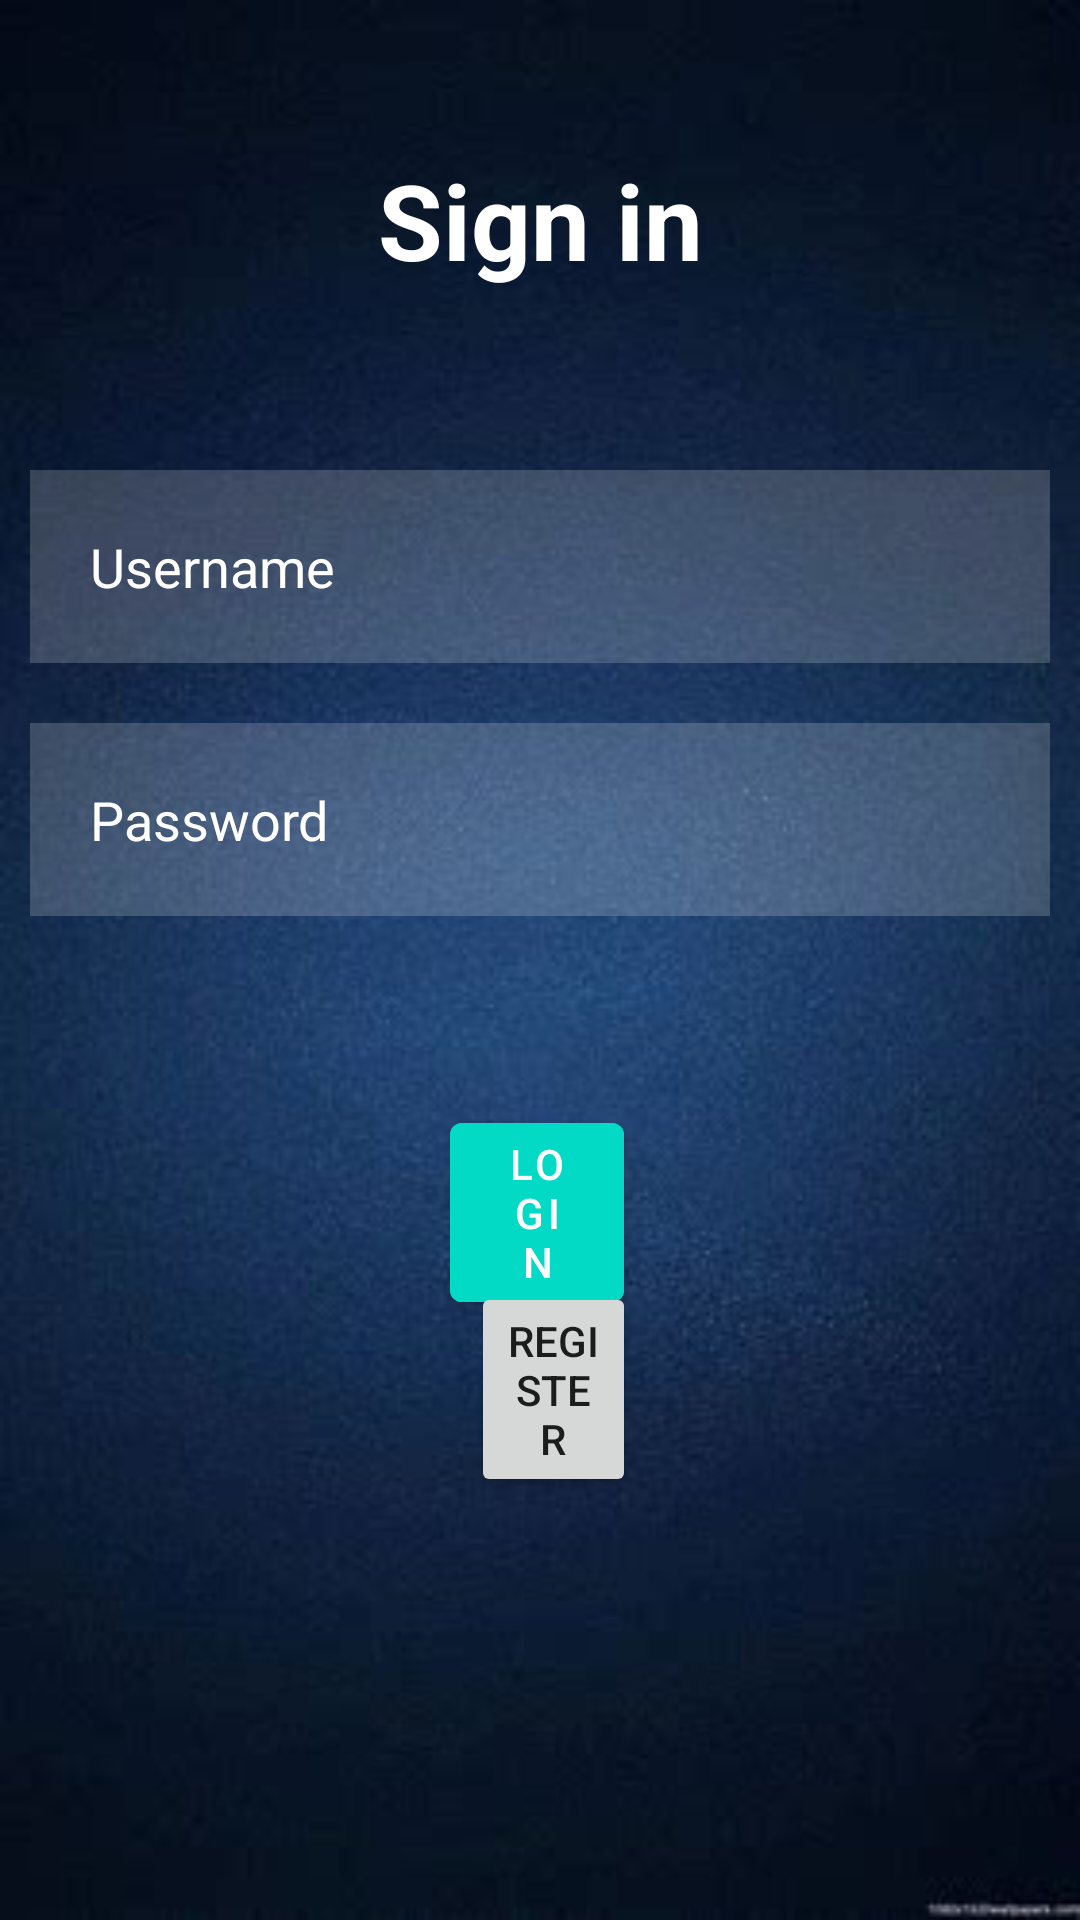

Reconstruct the res/layout file that produces this screen, plus the resources it refers to.
<!-- AndroidManifest.xml: application theme Theme.Light -->
<!-- res/layout/login.xml -->
<?xml version="1.0" encoding="utf-8"?>
<RelativeLayout xmlns:android="http://schemas.android.com/apk/res/android"
    xmlns:app="http://schemas.android.com/apk/res-auto"
    xmlns:tools="http://schemas.android.com/tools"
    android:layout_width="match_parent"
    android:layout_height="match_parent"
    android:background="@drawable/image"
    tools:context=".login">

    <TextView
        android:layout_width="match_parent"
        android:layout_height="wrap_content"
        android:id="@+id/signin"
        android:text="Sign in"
        android:textColor="@color/white"
        android:textSize="35dp"
        android:textStyle="bold"
        android:layout_margin="50dp"
        android:gravity="center"/>

    <EditText
        android:id="@+id/username_U"
        android:layout_width="match_parent"
        android:layout_height="wrap_content"
        android:layout_below="@id/signin"
        android:layout_marginStart="10dp"
        android:layout_marginTop="10dp"
        android:layout_marginEnd="10dp"
        android:layout_marginBottom="10dp"
        android:background="#30ffffff"
        android:drawableLeft="@drawable/ic_baseline_account_circle_24"
        android:drawablePadding="20dp"
        android:hint="Username"
        android:padding="20dp"
        android:textColor="@color/white"
        android:textColorHint="@color/white" />

    <EditText
        android:layout_width="match_parent"
        android:layout_height="wrap_content"
        android:id="@+id/password_P"
        android:layout_below="@id/username_U"
        android:background="#30ffffff"
        android:hint="Password"
        android:textColorHint="@color/white"
        android:textColor="@color/white"
        android:layout_margin="10dp"
        android:padding="20dp"
        android:drawableLeft="@drawable/ic_baseline_info_24"
        android:drawablePadding="20dp"
        android:inputType="textPassword"/>


    <com.google.android.material.button.MaterialButton
        android:id="@+id/loginbtn"
        android:layout_width="108dp"
        android:layout_height="wrap_content"
        android:layout_below="@id/password_P"
        android:layout_alignParentStart="true"
        android:layout_alignParentEnd="true"
        android:layout_marginStart="150dp"
        android:layout_marginTop="53dp"
        android:layout_marginEnd="152dp"
        android:layout_marginBottom="141dp"
        android:backgroundTint="@color/design_default_color_secondary"
        android:text="LOGIN" />

    <Button
        android:id="@+id/Register_Button"
        android:layout_width="wrap_content"
        android:layout_height="wrap_content"
        android:layout_alignParentStart="true"
        android:layout_alignParentEnd="true"
        android:layout_alignParentBottom="true"
        android:layout_marginStart="157dp"
        android:layout_marginEnd="148dp"

        android:layout_marginBottom="141dp"
        android:text="Register" />


</RelativeLayout>
<!-- resources referenced by this layout -->
<resources>
  <!-- drawable image: png bitmap (drawable, 108173 bytes) -->
  <style name="Theme.Light" parent="Theme.MaterialComponents.DayNight.NoActionBar">
          
          <item name="colorPrimary">@color/purple_500</item>
          <item name="colorPrimaryVariant">@color/purple_700</item>
          <item name="colorOnPrimary">@color/white</item>
          
          <item name="colorSecondary">@color/teal_200</item>
          <item name="colorSecondaryVariant">@color/teal_700</item>
          <item name="colorOnSecondary">@color/black</item>
          
          <item name="android:statusBarColor" tools:targetApi="l">?attr/colorPrimaryVariant</item>
  
          
         <item name="background_color">#FFFFFF</item>
          <item name="text_color">#000000</item>
      </style>
  <!-- not gathered from this repository: default colours our renderer supplied (Android Studio template values) -->
  <color name="purple_500">#FF6200EE</color>
  <color name="purple_700">#FF3700B3</color>
  <color name="teal_200">#FF03DAC5</color>
  <color name="teal_700">#FF018786</color>
  <color name="black">#FF000000</color>
  <color name="white">#FFFFFFFF</color>
</resources>
